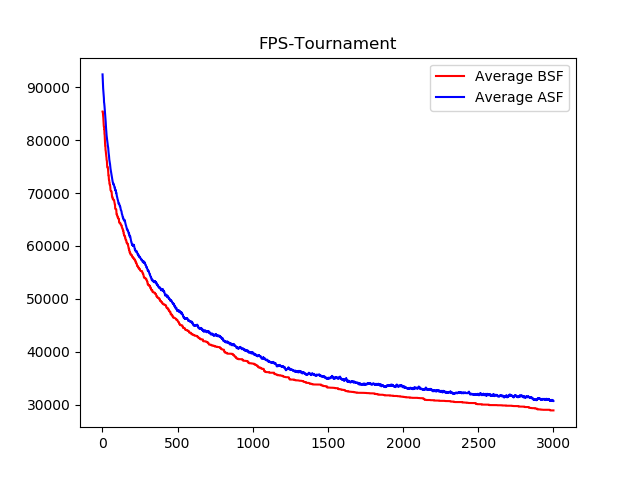

Source data for this figure (header and first rows):
, Run #1 BSF, Run #2 BSF, Run #3 BSF, Run #4 BSF, Average BSF
1, 87023, 86132, 84216, 84219, 85397
11, 84386, 83785, 81154, 80607, 82483
21, 80497, 77966, 77145, 76714, 78080
31, 78376, 73213, 74205, 75447, 75311
41, 74920, 71551, 74157, 72641, 73318
51, 74920, 70797, 71967, 68010, 71424
61, 74714, 67297, 71536, 67707, 70314
71, 71813, 66355, 70035, 66872, 68769
81, 71731, 65711, 69042, 66184, 68167
91, 69174, 64291, 69042, 65274, 66945
101, 68951, 62993, 67228, 63097, 65567
111, 68080, 62510, 66811, 60584, 64496
121, 68080, 62114, 66179, 60584, 64239
131, 66868, 61150, 65036, 60584, 63410
141, 65662, 59599, 63790, 60584, 62409
151, 64141, 59599, 63036, 60104, 61720
161, 64121, 58761, 61353, 58516, 60688
171, 64121, 57721, 60032, 58170, 60011
181, 63141, 56862, 60032, 55071, 58777
191, 62857, 56080, 59338, 55071, 58336
201, 61839, 55675, 59338, 55065, 57979
211, 61606, 55086, 58823, 55000, 57629
221, 61311, 54459, 58364, 54005, 57035
231, 60628, 53178, 58192, 53085, 56271
241, 60179, 52966, 56798, 53085, 55757
251, 60083, 52966, 56595, 51925, 55392
261, 59820, 52774, 56517, 51925, 55259
271, 59344, 51957, 55930, 51562, 54698
281, 58212, 51957, 55099, 50719, 53997
291, 58212, 51445, 54852, 50719, 53807
301, 57581, 51104, 51930, 50511, 52782
311, 57035, 51104, 51930, 50299, 52592
321, 55973, 50626, 51671, 49989, 52065
331, 55523, 50157, 51344, 49357, 51595
341, 55212, 49675, 51280, 48693, 51215
351, 55116, 49675, 50686, 48571, 51012
361, 54014, 49131, 50334, 48274, 50438
371, 53622, 48936, 50059, 48112, 50182
381, 53594, 48936, 50059, 47186, 49944
391, 52448, 48281, 50059, 47186, 49493
401, 51678, 48070, 49452, 47186, 49096
411, 51473, 47955, 49141, 47186, 48939
421, 51208, 47708, 49141, 47186, 48811
431, 49855, 47118, 48741, 47186, 48225
441, 49855, 46747, 48367, 46801, 47943
451, 49800, 45935, 47775, 46484, 47498
461, 49646, 44345, 47555, 46484, 47008
471, 48586, 43742, 47555, 45954, 46459
481, 48586, 43530, 47555, 45954, 46406
491, 48064, 43342, 47384, 45548, 46084
501, 47382, 43342, 47384, 45196, 45826
511, 47145, 43094, 45972, 45196, 45352
521, 46875, 42464, 45972, 44824, 45034
531, 46603, 42464, 45972, 44824, 44966
541, 46403, 41934, 44868, 44824, 44507
551, 46403, 41593, 44337, 44353, 44171
561, 46216, 41593, 44337, 44276, 44106
571, 46216, 41285, 43945, 44276, 43931
581, 45632, 41285, 43945, 43488, 43587
591, 45373, 41285, 43904, 43488, 43512
... 543 more rows
